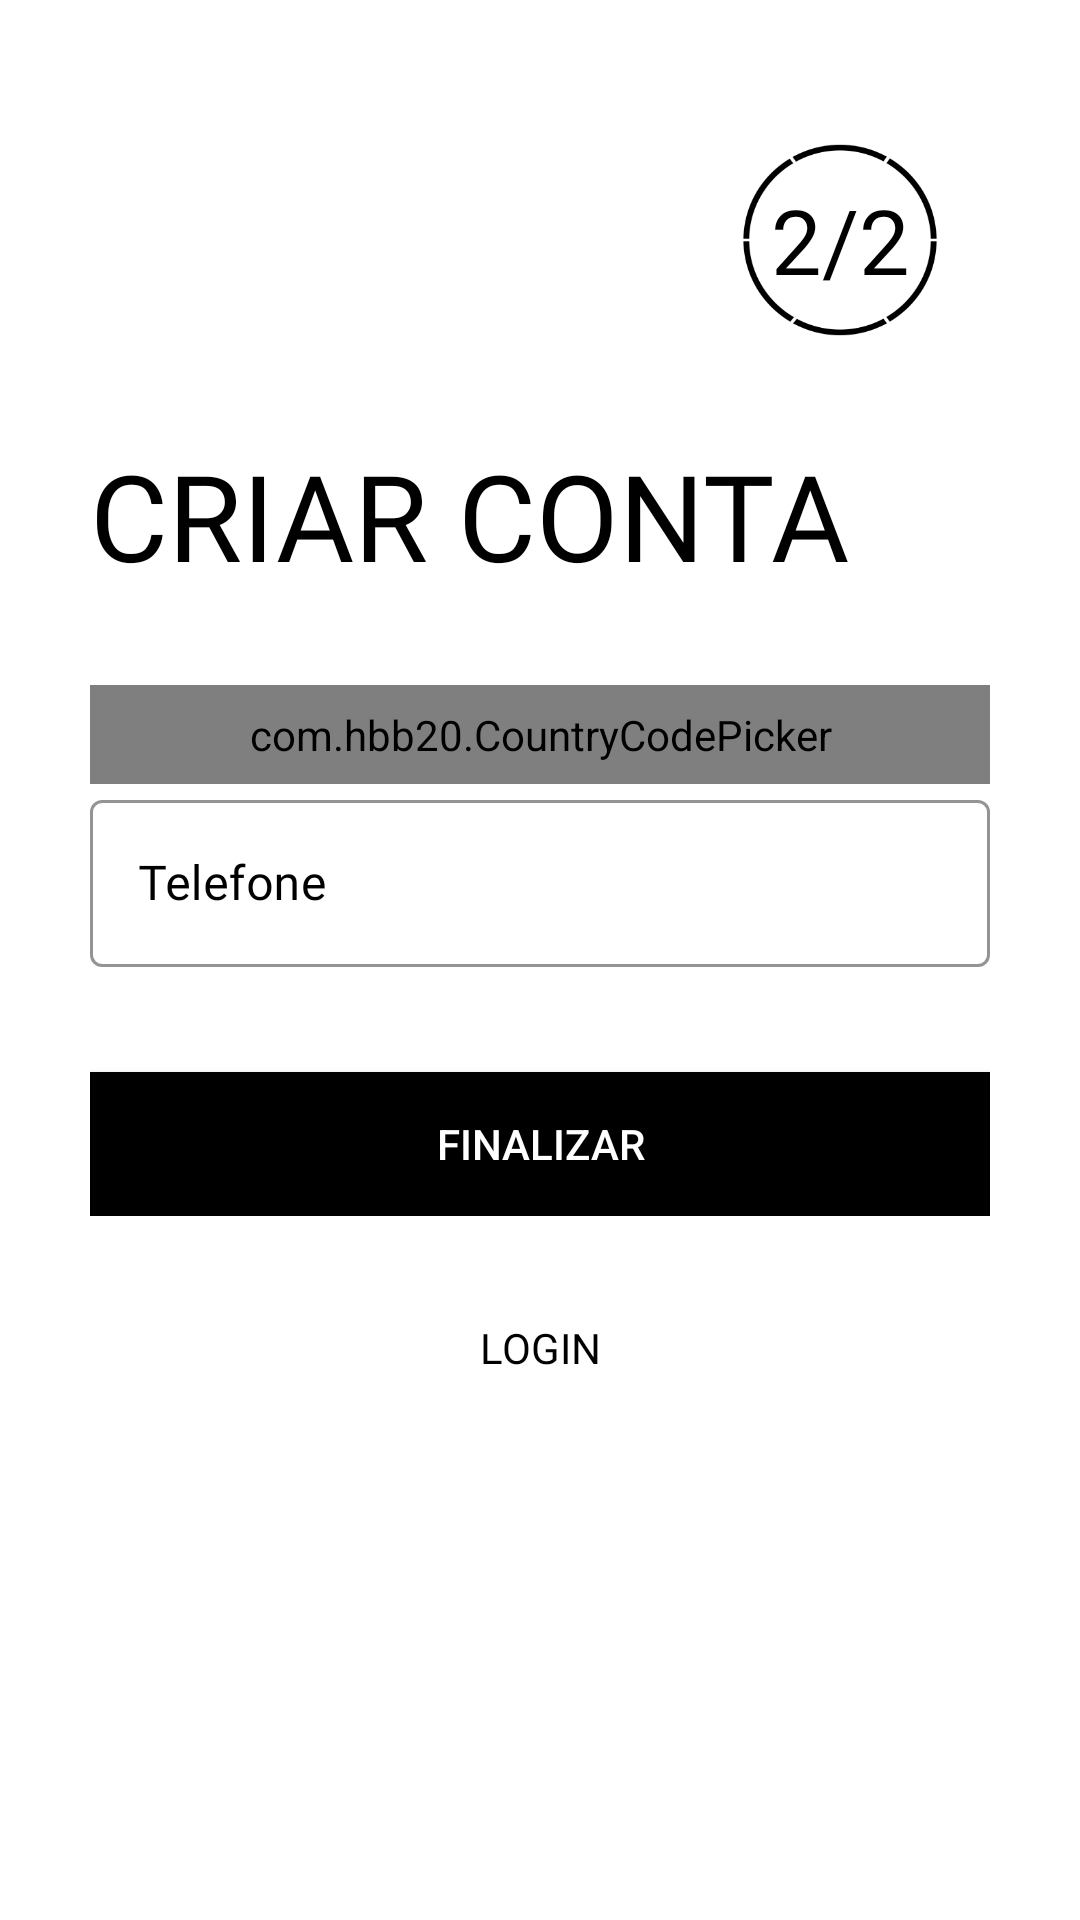

Here is an Android app screen rendered from its layout file. Give the layout XML and the strings, colors and styles it references.
<!-- AndroidManifest.xml: application theme AppTheme -->
<!-- res/layout/activity_sign_up_custom2.xml -->
<?xml version="1.0" encoding="utf-8"?>
<ScrollView xmlns:android="http://schemas.android.com/apk/res/android"
    xmlns:app="http://schemas.android.com/apk/res-auto"
    xmlns:tools="http://schemas.android.com/tools"
    android:id="@+id/signup_3rd_screen_scroll_view"
    android:layout_width="match_parent"
    android:layout_height="match_parent"
    android:background="@color/white"
    android:padding="30dp"
    android:transitionName="transition_OTP_screen"
    tools:context=".SecondRegister">

    <LinearLayout
        android:layout_width="match_parent"
        android:layout_height="wrap_content"
        android:orientation="vertical">


        <LinearLayout
            android:layout_width="match_parent"
            android:layout_height="match_parent"
            android:orientation="horizontal">

            <ImageView
                android:id="@+id/signup_back_button"
                android:layout_width="35dp"
                android:layout_height="35dp"
                android:onClick="last"
                android:padding="5dp"
                android:src="@drawable/general_back_icon"
                android:transitionName="transition_back_arrow_btn" />

            <Space
                android:layout_width="wrap_content"
                android:layout_height="wrap_content"
                android:layout_weight="1" />

            <TextView
                android:id="@+id/signup_slide_text"
                android:layout_width="100dp"
                android:layout_height="100dp"
                android:background="@drawable/circle_black_border"
                android:fontFamily="@font/antic"
                android:gravity="center"
                android:padding="10dp"
                android:text="2/2"
                android:textAlignment="center"
                android:textColor="@color/black"
                android:textSize="30sp"
                android:transitionName="transition_slide_text" />
        </LinearLayout>


        <RelativeLayout
            android:layout_width="match_parent"
            android:layout_height="wrap_content"
            android:layout_marginTop="15dp">


            <TextView
                android:id="@+id/signup_title_text"
                android:layout_width="304dp"
                android:layout_height="match_parent"
                android:layout_centerVertical="true"
                android:layout_marginEnd="47dp"
                android:fontFamily="@font/bungee"
                android:text="@string/create_account"
                android:textAllCaps="true"
                android:textColor="@color/black"
                android:textSize="40sp"
                android:transitionName="transition_title_text" />


        </RelativeLayout>


        <RelativeLayout
            android:layout_width="match_parent"
            android:layout_height="wrap_content"
            android:layout_marginTop="30dp"
            android:orientation="vertical">


            <com.hbb20.CountryCodePicker
                android:id="@+id/country_code_picker"
                android:layout_width="match_parent"
                android:layout_height="wrap_content"
                android:padding="7dp"
                app:ccp_autoDetectCountry="true"
                app:ccp_showFlag="true"
                app:ccp_showFullName="true"
                app:ccp_showNameCode="true" />


            <com.google.android.material.textfield.TextInputLayout
                android:id="@+id/signup_phone_number"
                style="@style/Widget.MaterialComponents.TextInputLayout.OutlinedBox"
                android:layout_width="match_parent"
                android:layout_height="wrap_content"
                android:layout_below="@id/country_code_picker"
                android:hint="Telefone"
                android:textColorHint="@color/black"
                app:boxStrokeColor="@color/black"
                app:boxStrokeWidthFocused="2dp"
                app:endIconMode="clear_text"
                app:endIconTint="@color/black"
                app:hintTextColor="@color/black"
                app:startIconTint="@color/black">


                <com.google.android.material.textfield.TextInputEditText
                    android:layout_width="match_parent"
                    android:layout_height="match_parent"
                    android:fontFamily="@font/antic"
                    android:inputType="phone"
                    android:textColor="@color/black"
                    android:textCursorDrawable="@null" />


            </com.google.android.material.textfield.TextInputLayout>


            <Button
                android:id="@+id/signup_next_button"
                android:layout_width="match_parent"
                android:layout_height="wrap_content"
                android:layout_below="@id/signup_phone_number"
                android:layout_marginTop="35dp"
                android:background="@color/black"
                android:elevation="5dp"
                android:onClick="secondRegister"
                android:text="FINALIZAR"
                android:textColor="@color/white"
                android:transitionName="transition_next_btn" />


        </RelativeLayout>


        <Button
            android:id="@+id/signup_login_button"
            android:layout_width="match_parent"
            android:layout_height="wrap_content"
            android:layout_marginTop="20dp"
            android:background="#00000000"
            android:elevation="5dp"
            android:fontFamily="@font/antic"
            android:onClick="login"
            android:text="@string/login"
            android:textColor="@color/black"
            android:transitionName="transition_login_btn" />

        <ProgressBar
            android:id="@+id/progressBar2"
            style="?android:attr/progressBarStyle"
            android:layout_width="match_parent"
            android:layout_height="wrap_content"
            android:paddingTop="15dp"
            android:visibility="invisible"
            tools:visibility="invisible" />


    </LinearLayout>


</ScrollView>
<!-- resources referenced by this layout -->
<resources>
  <color name="black">#000</color>
  <color name="white">#FFFFFF</color>
  <!-- drawable circle_black_border: png bitmap (drawable-hdpi, 29538 bytes) -->
  <string name="create_account">Criar Conta</string>
  <string name="login">LOGIN</string>
  <style name="AppTheme" parent="Theme.AppCompat.Light.NoActionBar">
          
          <item name="colorPrimary">@color/colorPrimary</item>
          <item name="colorPrimaryDark">#d9b948</item>
          <item name="colorAccent">@color/colorAccent</item>
      </style>
  <color name="colorPrimary">#22B2F4</color>
  <color name="colorAccent">#000</color>
</resources>
